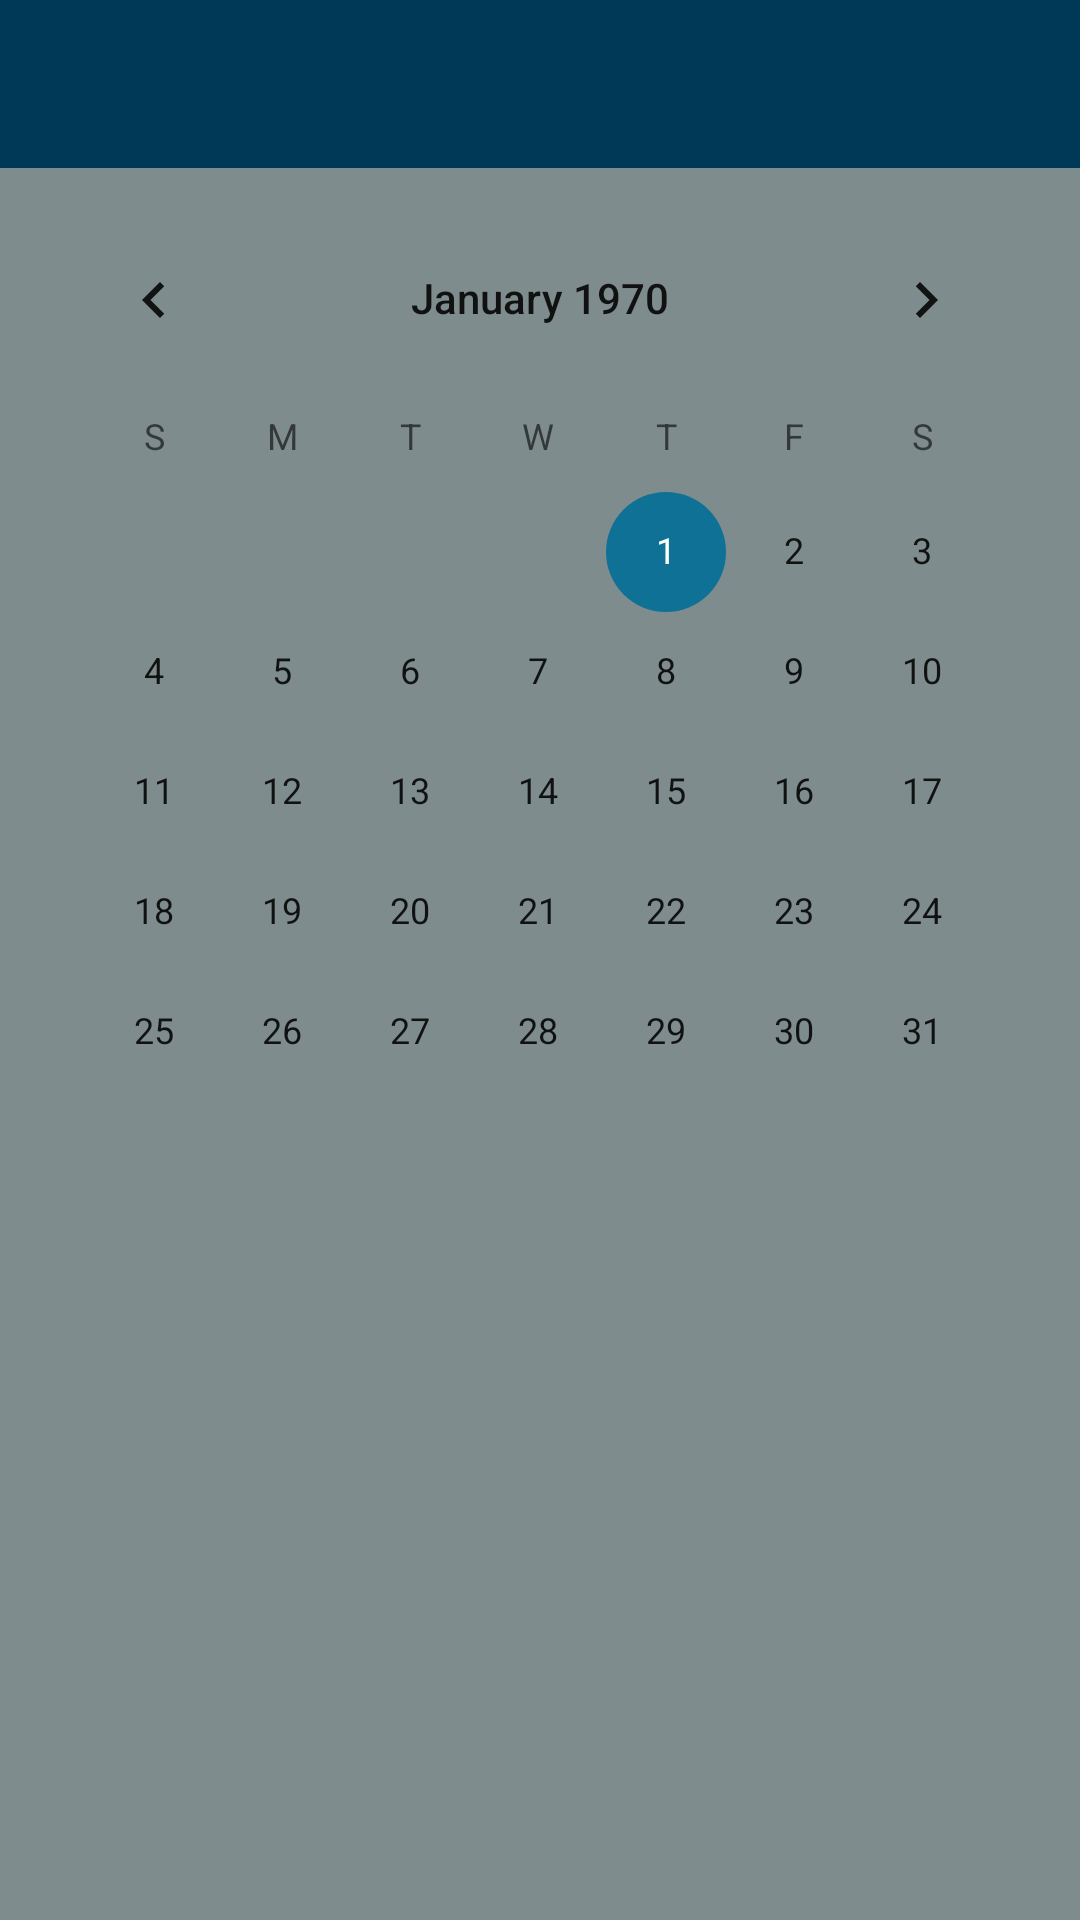

Android layout source for this screen:
<!-- AndroidManifest.xml: application theme AppTheme -->
<!-- res/layout/activity_calendario.xml -->
<LinearLayout xmlns:android="http://schemas.android.com/apk/res/android"
    android:layout_width="match_parent"
    android:layout_height="match_parent"
    android:orientation="vertical"
    android:background="@color/fondoCard">


        <include layout="@layout/actionbar_toolbar" />


    <LinearLayout
        android:orientation="horizontal"
        android:layout_width="match_parent"
        android:layout_height="match_parent"
        android:layout_gravity="center_horizontal"
        android:background="@color/calendario">
        <CalendarView
            android:id="@+id/calendar"
            android:layout_margin="10dp"
            android:layout_width="match_parent"
            android:layout_height="match_parent" />
    </LinearLayout>
</LinearLayout>
<!-- res/layout/actionbar_toolbar.xml (included above) -->
<?xml version="1.0" encoding="utf-8"?>
<android.support.design.widget.AppBarLayout
    xmlns:android="http://schemas.android.com/apk/res/android"
    xmlns:app="http://schemas.android.com/apk/res-auto"
    xmlns:tools="http://schemas.android.com/tools"
    android:layout_width="match_parent"
    android:layout_height="wrap_content"
    android:theme="@style/AppTheme.AppBarOverlay">

    <android.support.v7.widget.Toolbar
        android:id="@+id/toolbar"
        android:layout_width="match_parent"
        android:layout_height="?attr/actionBarSize"
        android:contentInsetStart="0dp"
        app:contentInsetLeft="0dp"
        app:contentInsetStart="0dp"
        app:contentInsetStartWithNavigation="0dp"
        android:background="?attr/colorPrimary"
        app:popupTheme="@style/AppTheme.PopupOverlay" />

</android.support.design.widget.AppBarLayout>
<!-- resources referenced by this layout -->
<resources>
  <item name="calendario" type="color">#7F8C8D</item>
  <color name="fondoCard">#ECF0F1</color>
  <style name="AppTheme.AppBarOverlay" parent="ThemeOverlay.AppCompat.Dark.ActionBar" />
  <style name="AppTheme.PopupOverlay" parent="ThemeOverlay.AppCompat.Light" />
  <style name="AppTheme" parent="Theme.AppCompat.Light.NoActionBar">
          
          <item name="colorPrimary">@color/colorPrimary</item>
          <item name="colorPrimaryDark">@color/colorPrimaryDark</item>
          <item name="colorAccent">@color/colorAccent</item>
      </style>
  <color name="colorPrimary">#003958</color>
  <color name="colorPrimaryDark">#303F9F</color>
  <color name="colorAccent">#0F7196</color>
</resources>
